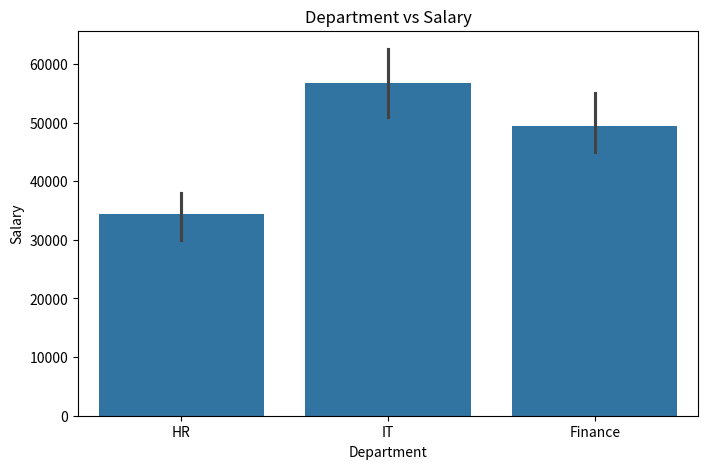

Write Python code to recreate this figure.
"""
Create a seaborn barplot for department salary comparison.
"""

import pandas as pd
import seaborn as sns
import matplotlib.pyplot as plt

EMPLOYEE_DATA: dict[str, list] = {
    "Name": [
        "Rahul", "Priya", "Amit", "Anuj", "Neha",
        "Vikas", "Rohit", "Sneha", "Pooja", "Karan"
    ],
    "Age": [25, 30, 28, 35, 27, 32, 29, 31, 26, 34],
    "Department": [
        "HR", "IT", "Finance", "IT", "HR",
        "Finance", "IT", "HR", "Finance", "IT"
    ],
    "Salary": [
        30000, 50000, 45000, 60000, 35000,
        55000, 52000, 38000, 48000, 65000
    ],
}


def create_department_salary_barplot() -> None:
    """Visualize average salary by department."""
    employee_dataframe = pd.DataFrame(EMPLOYEE_DATA)

    plt.figure(figsize=(8, 5))

    sns.barplot(
        data=employee_dataframe,
        x="Department",
        y="Salary",
    )

    plt.title("Department vs Salary")
    plt.show()


if __name__ == "__main__":
    create_department_salary_barplot()
